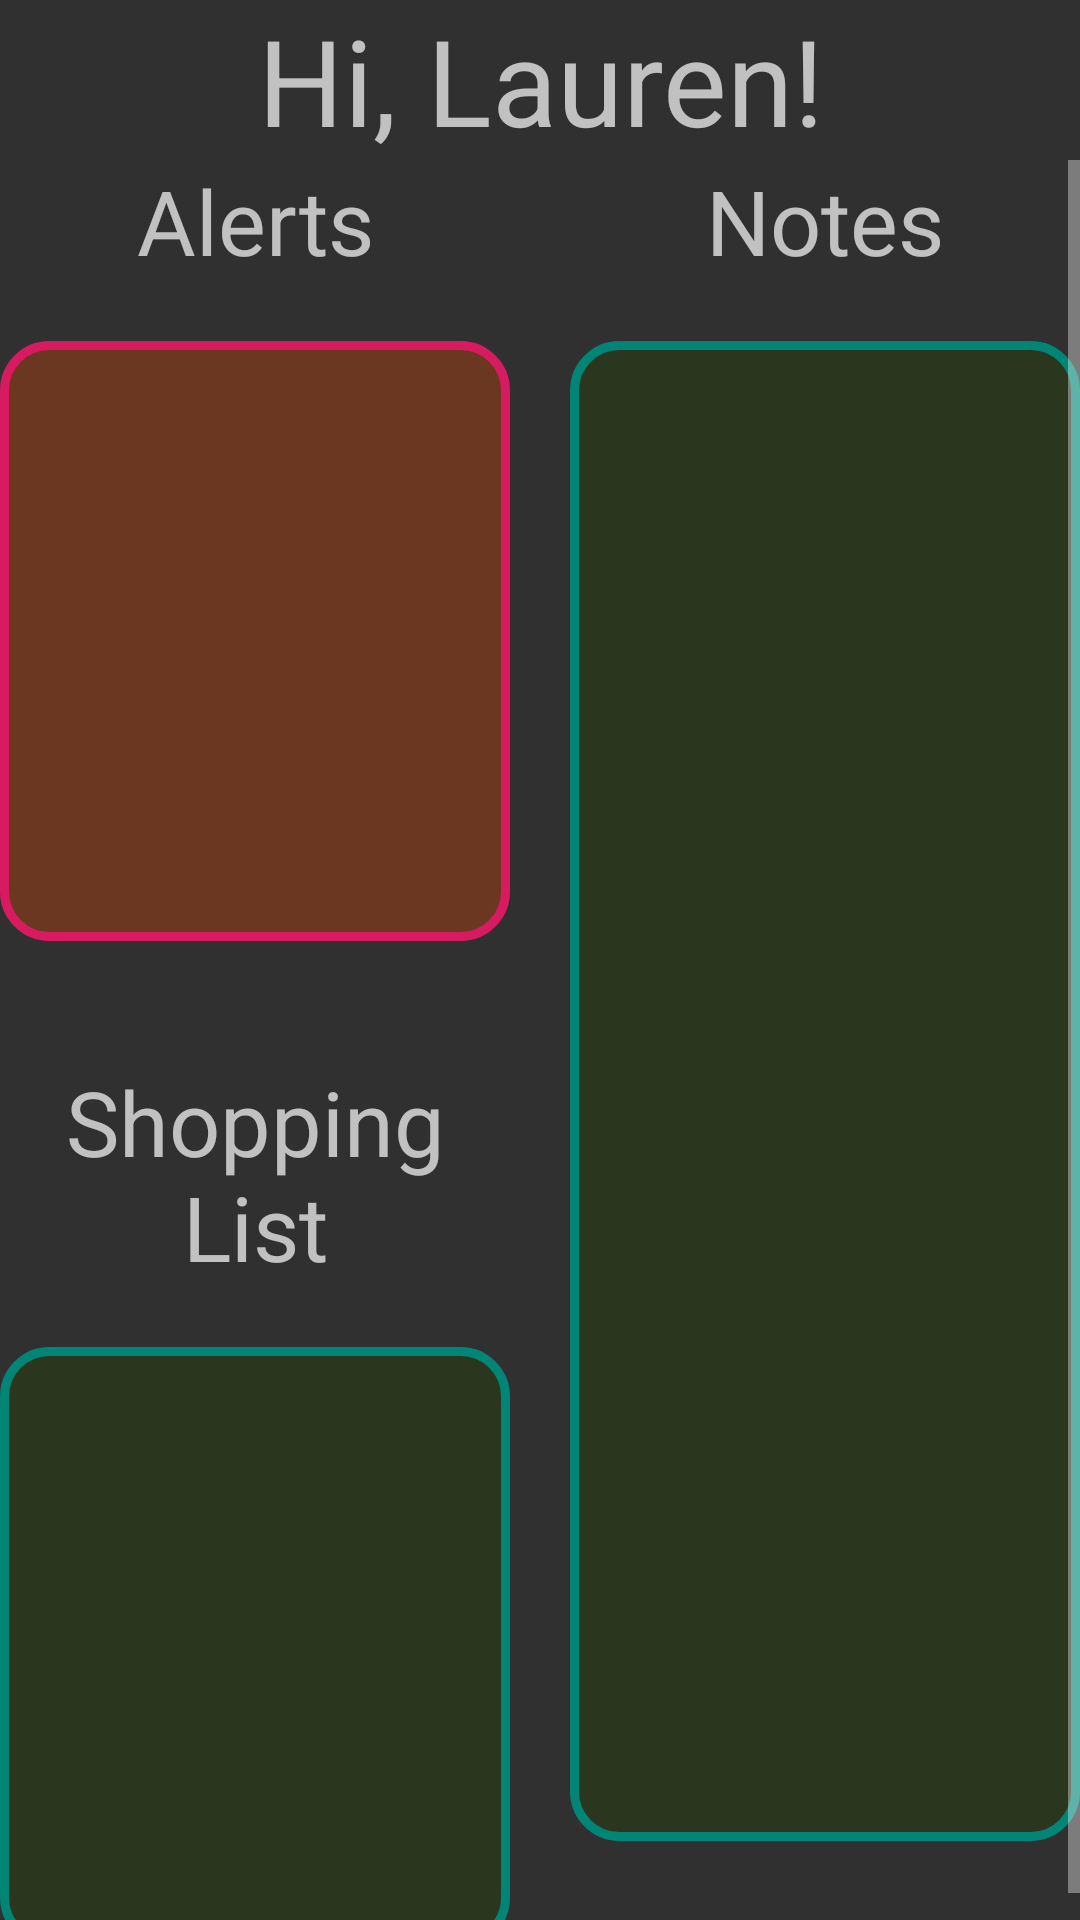

The Android layout XML behind this screen, and the referenced resources:
<!-- AndroidManifest.xml: application theme AppTheme -->
<!-- res/layout/fragment_home.xml -->
<?xml version="1.0" encoding="utf-8"?>
<LinearLayout xmlns:android="http://schemas.android.com/apk/res/android"
    android:layout_width="match_parent"
    android:layout_height="match_parent"
    android:orientation="vertical">

    <TextView
        android:layout_width="match_parent"
        android:layout_height="wrap_content"
        android:text="Hi, Lauren!"
        android:textSize="40dp"
        android:textAlignment="center"/>

    <ScrollView
        android:layout_width="match_parent"
        android:layout_height="0dp"
        android:layout_weight="1">


        <LinearLayout
            android:layout_width="match_parent"
            android:layout_height="0dp"
            android:layout_weight="1"
            android:orientation="horizontal">

            <LinearLayout
                android:layout_width="0dp"
                android:layout_marginEnd="10dp"
                android:layout_weight="1"
                android:layout_height="match_parent"
                android:orientation="vertical">

                <TextView
                    android:layout_width="match_parent"
                    android:layout_height="wrap_content"
                    android:text="Alerts"
                    android:textSize="30dp"
                    android:textAlignment="center"/>

                <ListView
                    android:layout_marginTop="20dp"
                    android:id="@+id/home_alert_notes"
                    android:layout_width="match_parent"
                    android:layout_height="200dp"
                    android:gravity="center_horizontal"
                    android:background="@drawable/rounded_corner_button3"
                    />

                <TextView
                    android:layout_width="match_parent"
                    android:layout_height="wrap_content"
                    android:text="Shopping List"
                    android:layout_marginTop="40dp"
                    android:textSize="30dp"
                    android:textAlignment="center"/>

                <ListView
                    android:layout_marginTop="20dp"
                    android:id="@+id/home_shopping_lists"
                    android:layout_width="match_parent"
                    android:layout_height="200dp"
                    android:gravity="center_horizontal"
                    android:background="@drawable/rounded_corner_button5"
                    />

            </LinearLayout>

            <LinearLayout
                android:layout_width="0dp"
                android:layout_weight="1"
                android:layout_height="match_parent"
                android:orientation="vertical"
                android:layout_marginStart="10dp"
                >

                <TextView
                    android:layout_width="match_parent"
                    android:layout_height="wrap_content"
                    android:text="Notes"
                    android:textSize="30dp"
                    android:textAlignment="center"/>

                <ListView
                    android:layout_marginTop="20dp"
                    android:id="@+id/home_notes"
                    android:layout_width="match_parent"
                    android:layout_height="500dp"
                    android:gravity="center_horizontal"
                    android:background="@drawable/rounded_corner_button5"
                    />

            </LinearLayout>




        </LinearLayout>

    </ScrollView>










    


</LinearLayout>
<!-- resources referenced by this layout -->
<resources>
  <!-- drawable rounded_corner_button3 (drawable) -->
  <?xml version="1.0" encoding="utf-8"?>
  <shape xmlns:android="http://schemas.android.com/apk/res/android" >
      <stroke
          android:width="3dp"
          android:color="@color/colorAccent" />
  
      <solid android:color="#6c3721" />
  
      <padding
          android:left="1dp"
          android:right="1dp"
          android:bottom="1dp"
          android:top="1dp" />
  
  
  
      <corners android:radius="15dp" />
  </shape>
  <!-- drawable rounded_corner_button5 (drawable) -->
  <?xml version="1.0" encoding="utf-8"?>
  <shape xmlns:android="http://schemas.android.com/apk/res/android" >
      <stroke
          android:width="3dp"
          android:color="@color/colorPrimary" />
  
      <solid android:color="#2b361f"/>
  
      <padding
          android:left="1dp"
          android:right="1dp"
          android:bottom="1dp"
          android:top="1dp" />
  
  
  
      <corners android:radius="15dp" />
  </shape>
  <style name="AppTheme" parent="@style/Theme.AppCompat.NoActionBar">
          
          <item name="colorPrimary">@color/colorPrimary</item>
          <item name="colorPrimaryDark">@color/colorPrimaryDark</item>
          <item name="colorAccent">@color/colorPrimary</item>
      </style>
  <color name="colorAccent">#D81B60</color>
  <color name="colorPrimary">#008577</color>
  <color name="colorPrimaryDark">#00574B</color>
</resources>
